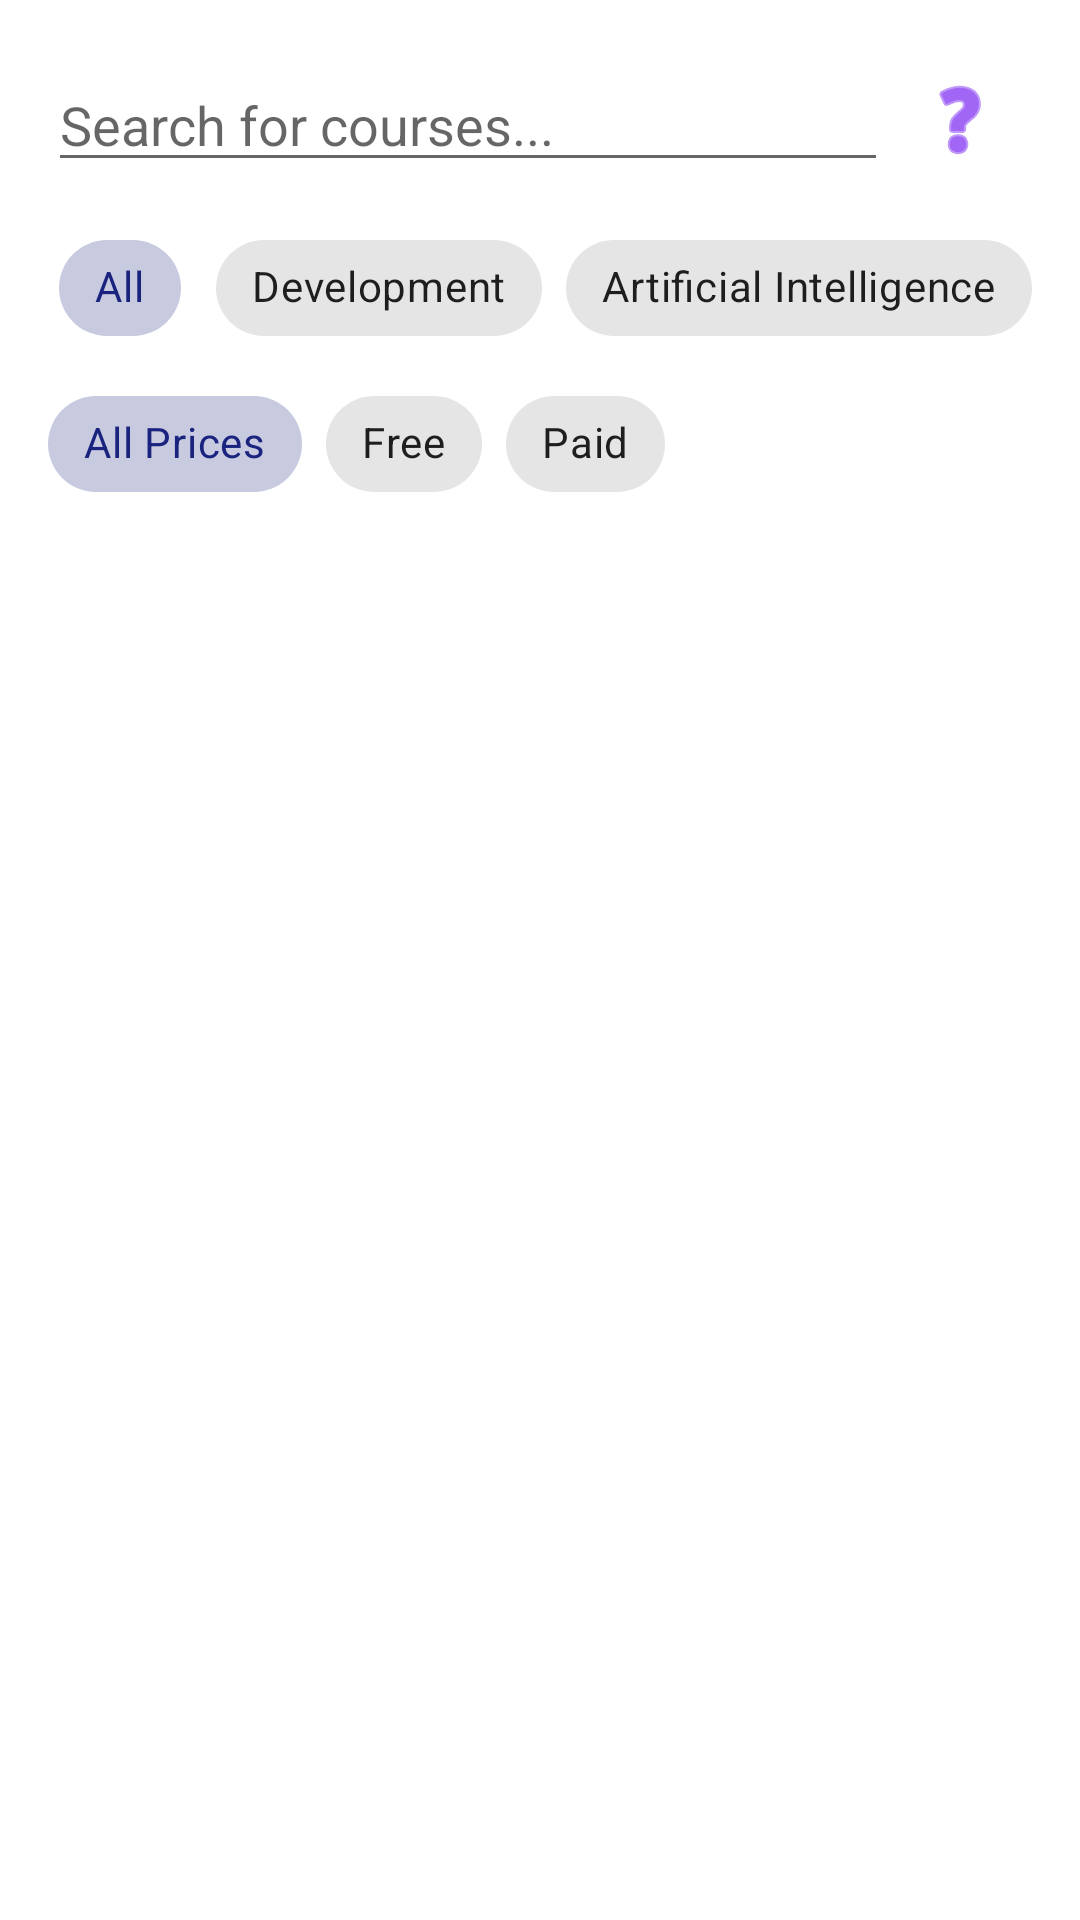

Android layout source for this screen:
<!-- AndroidManifest.xml: application theme Theme.Deeploft -->
<!-- res/layout/fragment_search.xml -->
<?xml version="1.0" encoding="utf-8"?>
<LinearLayout xmlns:android="http://schemas.android.com/apk/res/android"
    xmlns:app="http://schemas.android.com/apk/res-auto"
    android:layout_width="match_parent"
    android:layout_height="match_parent"
    android:orientation="vertical"
    android:padding="16dp">
    <LinearLayout
        android:layout_width="match_parent"
        android:layout_height="wrap_content"
        android:orientation="horizontal"
        android:gravity="center_vertical">

        <EditText
            android:id="@+id/et_search"
            android:layout_width="0dp"
            android:layout_height="wrap_content"
            android:layout_weight="1"
            android:hint="Search for courses..."
            android:inputType="text" />

        <ImageButton
            android:id="@+id/btn_ai_search"
            android:layout_width="48dp"
            android:layout_height="48dp"
            android:src="@android:drawable/ic_menu_help"
            android:background="?attr/selectableItemBackgroundBorderless"
            app:tint="@color/design_default_color_primary"
            android:contentDescription="AI Search" />
    </LinearLayout>

    <HorizontalScrollView
        android:layout_width="match_parent"
        android:layout_height="wrap_content"
        android:layout_marginTop="8dp"
        android:scrollbars="none">

        <com.google.android.material.chip.ChipGroup
            android:id="@+id/cg_categories"
            android:layout_width="wrap_content"
            android:layout_height="wrap_content"
            app:singleSelection="true">

            <com.google.android.material.chip.Chip
                android:id="@+id/chip_all"
                style="@style/Widget.MaterialComponents.Chip.Choice"
                android:layout_width="wrap_content"
                android:layout_height="wrap_content"
                android:text="All"
                android:checked="true" />

            <com.google.android.material.chip.Chip
                style="@style/Widget.MaterialComponents.Chip.Choice"
                android:layout_width="wrap_content"
                android:layout_height="wrap_content"
                android:text="Development" />

            <com.google.android.material.chip.Chip
                style="@style/Widget.MaterialComponents.Chip.Choice"
                android:layout_width="wrap_content"
                android:layout_height="wrap_content"
                android:text="Artificial Intelligence" />

            <com.google.android.material.chip.Chip
                style="@style/Widget.MaterialComponents.Chip.Choice"
                android:layout_width="wrap_content"
                android:layout_height="wrap_content"
                android:text="Academic" />

            <com.google.android.material.chip.Chip
                style="@style/Widget.MaterialComponents.Chip.Choice"
                android:layout_width="wrap_content"
                android:layout_height="wrap_content"
                android:text="Design" />
        </com.google.android.material.chip.ChipGroup>
    </HorizontalScrollView>

    <HorizontalScrollView
        android:layout_width="match_parent"
        android:layout_height="wrap_content"
        android:layout_marginTop="4dp"
        android:scrollbars="none">

        <com.google.android.material.chip.ChipGroup
            android:id="@+id/cg_price_filter"
            android:layout_width="wrap_content"
            android:layout_height="wrap_content"
            app:singleSelection="true">

            <com.google.android.material.chip.Chip
                android:id="@+id/chip_price_all"
                style="@style/Widget.MaterialComponents.Chip.Choice"
                android:layout_width="wrap_content"
                android:layout_height="wrap_content"
                android:text="All Prices"
                android:checked="true" />

            <com.google.android.material.chip.Chip
                android:id="@+id/chip_free"
                style="@style/Widget.MaterialComponents.Chip.Choice"
                android:layout_width="wrap_content"
                android:layout_height="wrap_content"
                android:text="Free" />

            <com.google.android.material.chip.Chip
                android:id="@+id/chip_paid"
                style="@style/Widget.MaterialComponents.Chip.Choice"
                android:layout_width="wrap_content"
                android:layout_height="wrap_content"
                android:text="Paid" />
        </com.google.android.material.chip.ChipGroup>
    </HorizontalScrollView>

    <androidx.recyclerview.widget.RecyclerView
        android:id="@+id/rv_search_results"
        android:layout_width="match_parent"
        android:layout_height="match_parent" />
</LinearLayout>
<!-- resources referenced by this layout -->
<resources>
  <style name="Theme.Deeploft" parent="Base.Theme.Deeploft" />
  <style name="Base.Theme.Deeploft" parent="Theme.MaterialComponents.Light.NoActionBar">
          <item name="colorPrimary">@color/logo_deep</item>
          <item name="colorPrimaryVariant">@color/primary_dark</item>
          <item name="colorOnPrimary">@color/white</item>
          <item name="android:windowBackground">@color/white</item>
          <item name="android:colorBackground">@color/white</item>
      </style>
  <color name="logo_deep">#1A237E</color>
  <color name="primary_dark">#0D47A1</color>
  <color name="white">#FFFFFFFF</color>
</resources>
